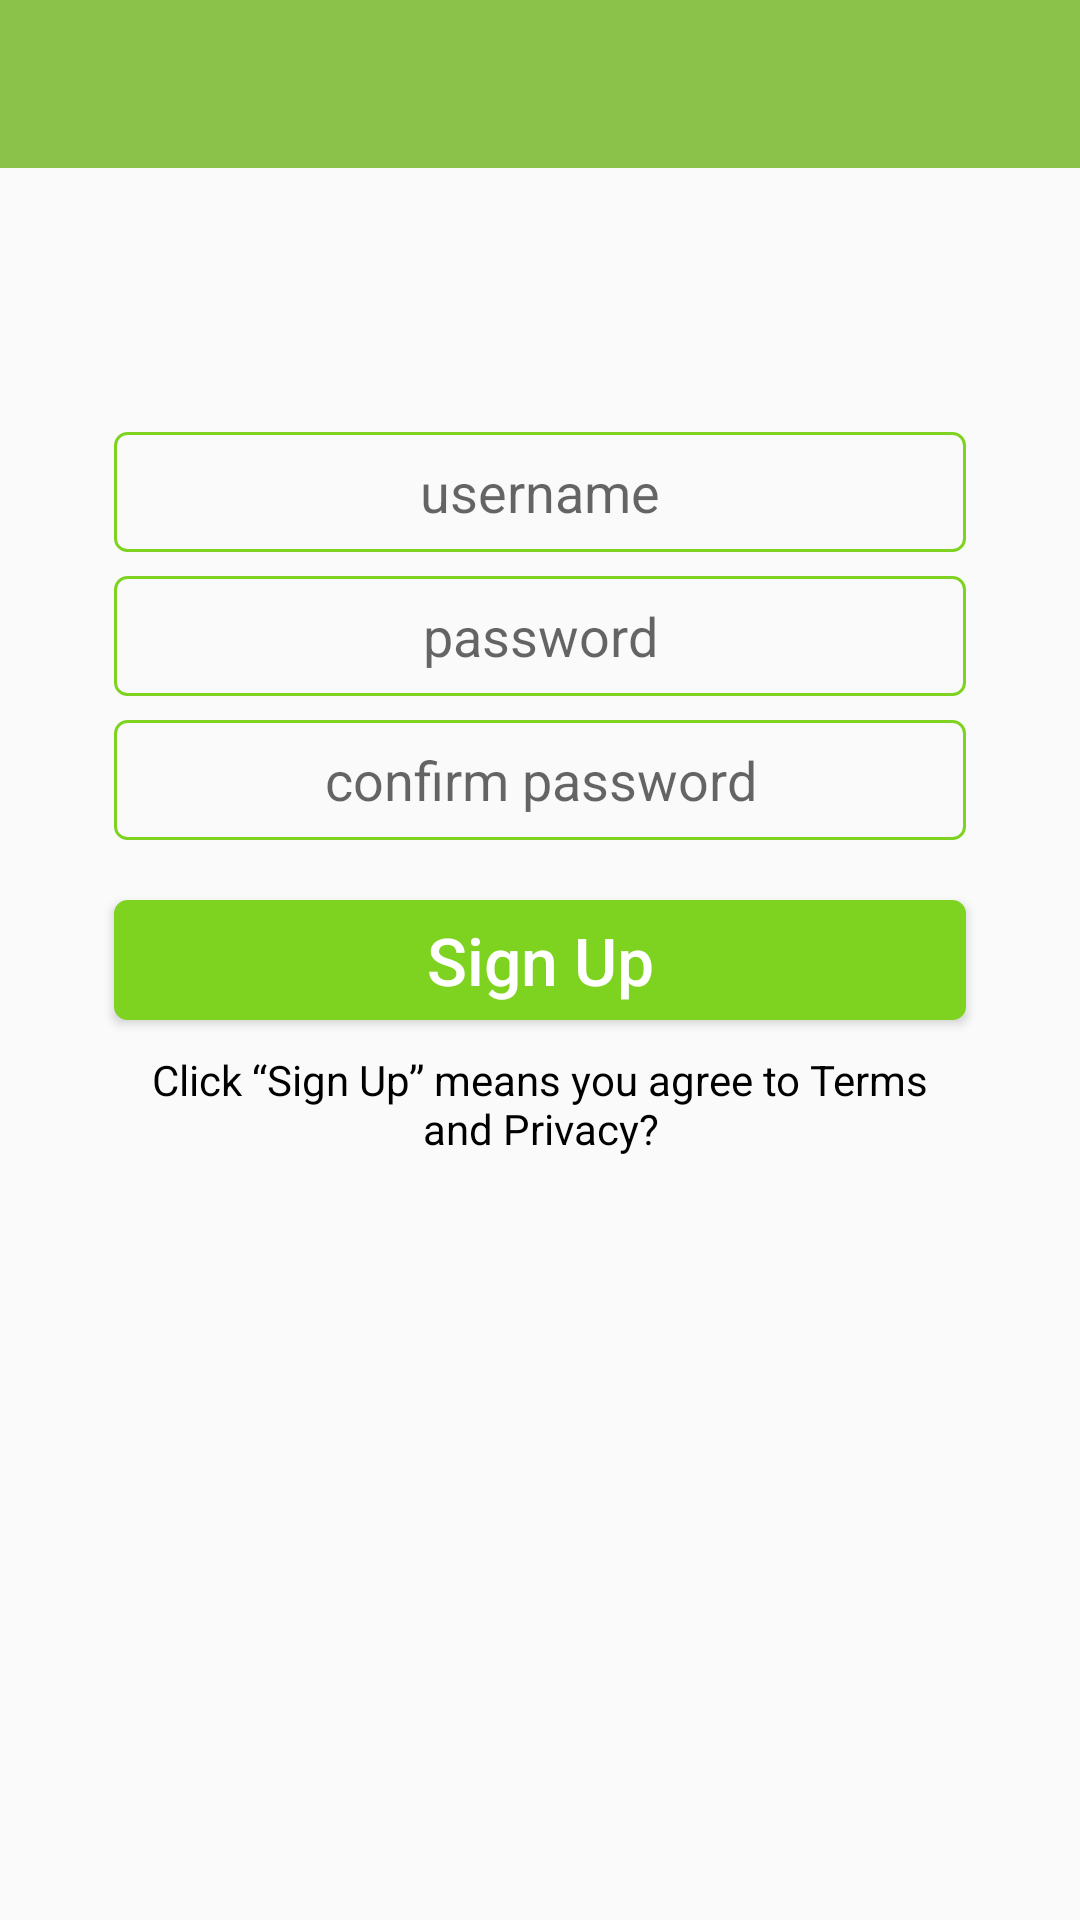

This screen was rendered from an Android layout file. Write that file and the resources it references.
<!-- AndroidManifest.xml: application theme AppTheme -->
<!-- res/layout/sign_up_activity.xml -->
<RelativeLayout xmlns:android="http://schemas.android.com/apk/res/android"
    xmlns:tools="http://schemas.android.com/tools"
    android:layout_width="match_parent"
    android:layout_height="match_parent"
    tools:context="com.quarkworks.apartmentgroceries.auth.SignUpActivity">

    
    <include layout="@layout/main_toolbar" />

    <RelativeLayout
        android:layout_width="@dimen/login_sign_up_username_password_width"
        android:layout_height="wrap_content"
        android:layout_marginTop="@dimen/login_sign_up_margin_top"
        android:layout_below="@+id/main_toolbar_id"
        android:layout_centerInParent="true"

        android:padding="@dimen/login_sign_up_username_password_padding">

        
        <EditText
            android:id="@+id/sign_up_username_id"
            android:layout_width="match_parent"
            android:layout_height="@dimen/login_sign_up_username_password_height"
            android:layout_margin="@dimen/login_sign_up_username_password_margin"
            android:layout_centerHorizontal="true"

            android:padding="@dimen/login_sign_up_username_password_padding"
            android:inputType="textPersonName"
            android:hint="@string/login_sign_up_hint_username"
            android:textAlignment="center"
            android:background="@drawable/rectangle_border"/>

        
        <EditText
            android:id="@+id/sign_up_password_id"
            android:layout_width="match_parent"
            android:layout_height="@dimen/login_sign_up_username_password_height"
            android:layout_margin="@dimen/login_sign_up_username_password_margin"
            android:layout_below="@+id/sign_up_username_id"
            android:layout_centerHorizontal="true"

            android:padding="@dimen/login_sign_up_username_password_padding"
            android:inputType="textPassword"
            android:hint="@string/login_sign_up_hint_password"
            android:textAlignment="center"
            android:background="@drawable/rectangle_border"/>

        
        <EditText
            android:id="@+id/sign_up_confirm_password_id"
            android:layout_width="match_parent"
            android:layout_height="@dimen/login_sign_up_username_password_height"
            android:layout_marginTop="@dimen/login_sign_up_username_password_margin"
            android:layout_marginLeft="@dimen/login_sign_up_username_password_margin"
            android:layout_marginRight="@dimen/login_sign_up_username_password_margin"
            android:layout_marginBottom="@dimen/login_sign_up_password_margin_bottom"
            android:layout_below="@+id/sign_up_password_id"
            android:layout_centerHorizontal="true"

            android:padding="@dimen/login_sign_up_username_password_padding"
            android:inputType="textPassword"
            android:hint="@string/login_sign_up_hint_confirm_password"
            android:textAlignment="center"
            android:background="@drawable/rectangle_border"/>

        
        <Button
            android:id="@+id/sign_up_submit_button_id"
            android:layout_width="match_parent"
            android:layout_height="@dimen/login_sign_up_username_password_height"
            android:layout_margin="@dimen/login_sign_up_username_password_margin"
            android:layout_below="@+id/sign_up_confirm_password_id"
            android:layout_centerHorizontal="true"

            android:padding="@dimen/login_sign_up_username_password_padding"
            android:text="@string/sign_up_button"
            android:textColor="@android:color/white"
            android:textAllCaps="false"
            android:background="@drawable/login_sign_up_button_background"
            style="@android:style/TextAppearance.Large"/>

        
        <TextView
            android:layout_width="match_parent"
            android:layout_height="@dimen/login_sign_up_username_password_height"
            android:layout_margin="@dimen/login_sign_up_username_password_margin"
            android:layout_below="@+id/sign_up_submit_button_id"
            android:layout_centerHorizontal="true"

            android:gravity="center"
            android:text="@string/sign_up_terms"
            android:textColor="@android:color/black"
            android:lines="2"
            style="@android:style/TextAppearance.Small" />

    </RelativeLayout>

    <ProgressBar
        android:id="@+id/sign_up_activity_progress_bar_id"
        android:layout_width="wrap_content"
        android:layout_height="wrap_content"
        android:layout_centerInParent="true"
        android:layout_centerHorizontal="true"
        android:layout_centerVertical="true"

        android:visibility="invisible"
        android:indeterminate="true"
        android:indeterminateTintMode="src_atop"
        android:indeterminateTint="@color/colorPrimaryDark"
        style="?android:attr/progressBarStyleLarge"/>
</RelativeLayout>
<!-- res/layout/main_toolbar.xml (included above) -->
<android.support.v7.widget.Toolbar xmlns:android="http://schemas.android.com/apk/res/android"
    android:id="@+id/main_toolbar_id"
    android:layout_width="match_parent"
    android:layout_height="wrap_content"

    android:background="@color/colorPrimary">

    <RelativeLayout
        android:layout_width="match_parent"
        android:layout_height="match_parent">

        
        <TextView
            android:id="@+id/toolbar_title_id"
            android:layout_width="wrap_content"
            android:layout_height="wrap_content"
            android:layout_alignParentLeft="true"
            android:layout_alignParentStart="true"

            android:textColor="@android:color/white"
            android:gravity="center"
            style="@android:style/TextAppearance.Large"/>

        
        <TextView
            android:id="@+id/toolbar_title_right_id"
            android:layout_width="wrap_content"
            android:layout_height="wrap_content"
            android:layout_alignParentRight="true"
            android:layout_alignParentEnd="true"
            android:layout_marginRight="@dimen/margin_padding_medium"

            android:textColor="@android:color/white"
            android:gravity="center"
            style="@android:style/TextAppearance.Large"/>

    </RelativeLayout>

</android.support.v7.widget.Toolbar>
<!-- resources referenced by this layout -->
<resources>
  <color name="colorPrimary">#8BC34A</color>
  <color name="colorPrimaryDark">#689F38</color>
  <dimen name="login_sign_up_margin_top">80dp</dimen>
  <dimen name="login_sign_up_password_margin_bottom">16dp</dimen>
  <dimen name="login_sign_up_username_password_height">40dp</dimen>
  <dimen name="login_sign_up_username_password_margin">4dp</dimen>
  <dimen name="login_sign_up_username_password_padding">4dp</dimen>
  <dimen name="login_sign_up_username_password_width">300dp</dimen>
  <dimen name="margin_padding_medium">8dp</dimen>
  <!-- drawable login_sign_up_button_background (drawable) -->
  <?xml version="1.0" encoding="utf-8"?>
  <shape xmlns:android="http://schemas.android.com/apk/res/android"
      android:shape="rectangle">
      <corners android:radius="@dimen/rectangle_corner_radius" />
      <stroke
          android:width="1dp"
          android:color="@color/colorBorder" />
      <solid android:color="@color/colorBorder" />
  
  </shape>
  <!-- drawable rectangle_border (drawable) -->
  <?xml version="1.0" encoding="utf-8"?>
  <shape xmlns:android="http://schemas.android.com/apk/res/android"
      android:shape="rectangle">
      <corners android:radius="@dimen/rectangle_corner_radius" />
      <stroke
          android:width="1dp"
          android:color="@color/colorBorder" />
  </shape>
  <string name="login_sign_up_hint_confirm_password">confirm password</string>
  <string name="login_sign_up_hint_password">password</string>
  <string name="login_sign_up_hint_username">username</string>
  <string name="sign_up_button">Sign Up</string>
  <string name="sign_up_terms">Click “Sign Up” means you agree to Terms and Privacy?</string>
  <style name="AppTheme" parent="Theme.AppCompat.Light.NoActionBar">
          <item name="colorPrimary">@color/colorPrimary</item>
          <item name="colorPrimaryDark">@color/colorPrimaryDark</item>
          <item name="colorAccent">@color/colorAccent</item>
          <item name="android:textColorSecondary">@android:color/white</item>
      </style>
  <dimen name="rectangle_corner_radius">4dp</dimen>
  <color name="colorBorder">#7ED321</color>
  <color name="colorAccent">#64DD17</color>
</resources>
